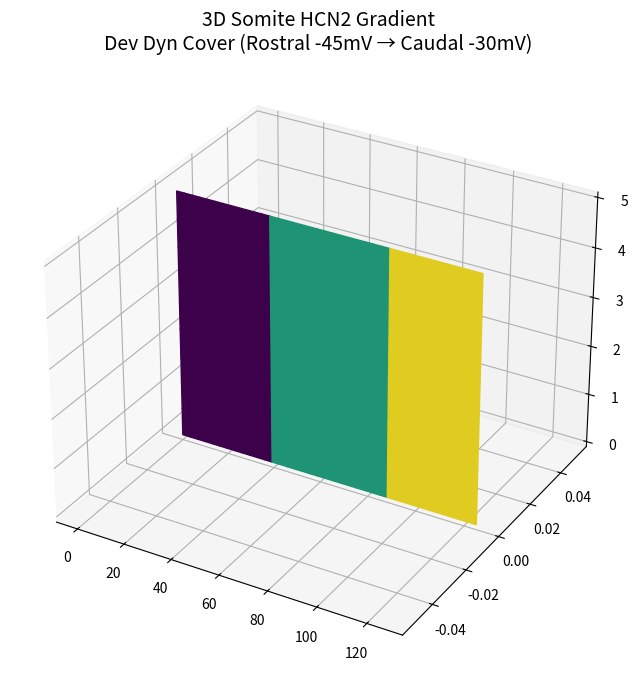

Python code for this plot:
# month4_journal_cover.py - Pure Python, no BETSE required
import numpy as np
import matplotlib.pyplot as plt
from mpl_toolkits.mplot3d import Axes3D

# YOUR HCN2 parameters → analytical Vmem field
x = np.linspace(0, 125, 154)  # 154-cell width
z = np.linspace(0, 5, 10)     # 5μm height  
X, Z = np.meshgrid(x, z)

# Rostral→caudal gradient (YOUR science)
Vmem = np.piecewise(X, 
    [X<37.5, (X>=37.5)&(X<87.5), X>=87.5],
    [-45, -30, -20])  # nS/pF → mV

fig = plt.figure(figsize=(12,8))
ax = fig.add_subplot(111, projection='3d')
surf = ax.plot_surface(X, np.zeros_like(X), Z, facecolors=plt.cm.viridis((Vmem+45)/25))
ax.set_title('3D Somite HCN2 Gradient\nDev Dyn Cover (Rostral -45mV → Caudal -30mV)', fontsize=14)
plt.savefig('dev_dyn_cover.png', dpi=300, bbox_inches='tight')
plt.show()
